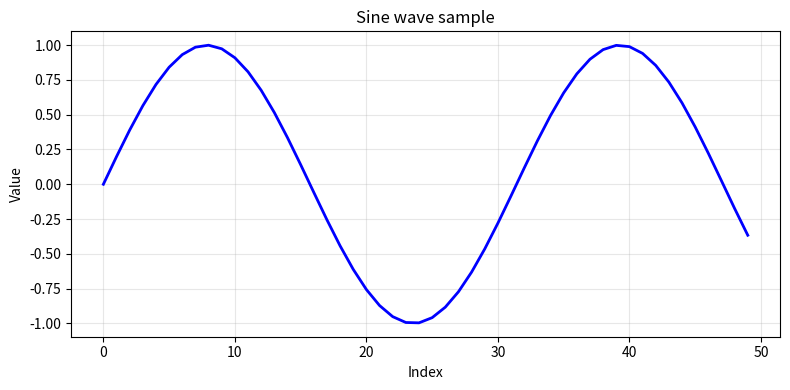

Python code for this plot:
import math

values = [math.sin(i * 0.2) for i in range(50)]
print(f"Computed {len(values)} points.")
print(f"Min: {min(values):.3f}, Max: {max(values):.3f}")

import matplotlib.pyplot as plt

plt.figure(figsize=(8, 4))
plt.plot(values, color="blue", linewidth=2)
plt.title("Sine wave sample")
plt.xlabel("Index")
plt.ylabel("Value")
plt.grid(True, alpha=0.3)
plt.tight_layout()
plt.show()